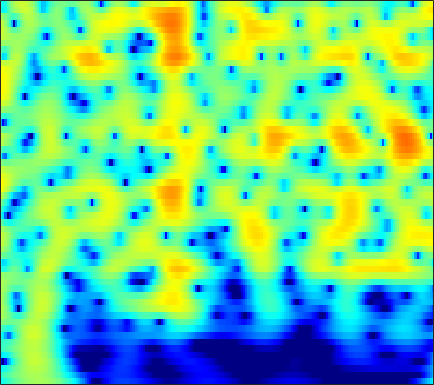

The file beside this chart, header and first rows:
-6.3376, -5.7334, -4.9115, -4.0894, -3.4833, -2.7007, -1.9583, -1.434, -0.78329, -0.19381, 0.33059, 0.67972, 1.0841, 1.417, 1.6206, 1.8303, 1.9678, 2.0224, 2.0309, 1.9649, 1.8239, 1.6686, 1.3956, 1.0461
-4.213, -3.737, -3.1, -2.466, -1.996, -1.385, -0.7991, -0.3808, 0.1422, 0.6179, 1.039, 1.315, 1.625, 1.864, 1.994, 2.098, 2.12, 2.08, 1.951, 1.732, 1.421, 1.127, 0.6523, 0.08224
-6.965, -6.383, -5.513, -4.561, -3.816, -2.816, -1.842, -1.147, -0.2848, 0.4875, 1.159, 1.592, 2.071, 2.435, 2.631, 2.787, 2.823, 2.77, 2.591, 2.29, 1.863, 1.461, 0.8156, 0.04321
-21.5, -26.41, -18.87, -12.82, -9.748, -6.651, -4.269, -2.807, -1.184, 0.1356, 1.203, 1.857, 2.554, 3.063, 3.329, 3.536, 3.579, 3.507, 3.273, 2.883, 2.337, 1.825, 1.007, 0.03297
-7.692, -7.432, -6.776, -5.783, -4.878, -3.572, -2.267, -1.338, -0.2043, 0.7882, 1.628, 2.154, 2.716, 3.116, 3.311, 3.429, 3.385, 3.245, 2.916, 2.422, 1.761, 1.155, 0.1946, -0.9436
-4.066, -3.732, -3.224, -2.644, -2.166, -1.479, -0.7561, -0.2062, 0.511, 1.183, 1.782, 2.169, 2.586, 2.876, 3.003, 3.044, 2.933, 2.747, 2.359, 1.811, 1.099, 0.4591, -0.538, -1.701
-3.952, -3.972, -3.904, -3.642, -3.285, -2.596, -1.727, -1.013, -0.05235, 0.8524, 1.651, 2.16, 2.704, 3.084, 3.256, 3.334, 3.235, 3.044, 2.633, 2.045, 1.283, 0.6031, -0.4442, -1.644
-5.639, -7.403, -10.77, -14.91, -14.48, -9.69, -5.787, -3.596, -1.339, 0.3775, 1.692, 2.464, 3.249, 3.784, 4.032, 4.169, 4.09, 3.889, 3.432, 2.759, 1.864, 1.05, -0.227, -1.732
-2.57, -3.415, -4.479, -5.12, -5.071, -4.253, -2.92, -1.84, -0.4797, 0.7096, 1.708, 2.332, 3.002, 3.483, 3.716, 3.851, 3.779, 3.583, 3.126, 2.435, 1.49, 0.6054, -0.8239, -2.571
0.5345, 0.1743, -0.3096, -0.7205, -0.9313, -1.045, -0.9691, -0.7939, -0.4257, 0.07407, 0.6595, 1.121, 1.716, 2.233, 2.539, 2.805, 2.889, 2.82, 2.54, 2.038, 1.29, 0.5607, -0.6252, -2.039
2.329, 1.707, 0.7512, -0.3124, -1.165, -2.344, -3.46, -4.09, -4.357, -3.801, -2.638, -1.605, -0.2522, 0.9303, 1.665, 2.432, 2.941, 3.153, 3.196, 2.982, 2.518, 1.996, 1.077, -0.073
2.896, 1.95, 0.4391, -1.441, -3.173, -6.055, -10.04, -14.63, -26.54, -14.67, -8.475, -5.514, -2.61, -0.4522, 0.8204, 2.141, 3.081, 3.549, 3.884, 3.902, 3.656, 3.296, 2.56, 1.534
2.48, 1.354, -0.5211, -2.806, -4.714, -7.355, -9.789, -11.01, -11.1, -9.471, -7.033, -5.15, -2.86, -0.8821, 0.3815, 1.753, 2.762, 3.297, 3.75, 3.893, 3.739, 3.457, 2.86, 2.004
2.471, 1.368, -0.3822, -2.507, -4.497, -7.929, -12.24, -14.79, -13.05, -9.042, -5.837, -3.96, -1.922, -0.2603, 0.778, 1.884, 2.693, 3.119, 3.479, 3.606, 3.45, 3.167, 2.606, 1.843
2.389, 1.764, 0.8505, -0.219, -1.068, -2.019, -2.685, -3.011, -3.062, -2.599, -1.872, -1.273, -0.4289, 0.4166, 0.986, 1.617, 2.104, 2.376, 2.55, 2.544, 2.344, 2.034, 1.421, 0.5856
2.247, 1.87, 1.283, 0.7403, 0.4114, -0.003482, -0.3972, -0.5935, -0.7045, -0.7174, -0.6295, -0.4614, -0.1163, 0.2998, 0.6289, 1.083, 1.511, 1.773, 1.975, 1.959, 1.761, 1.468, 0.8135, -0.1354
1.535, 1.043, 0.5927, 0.4096, 0.3141, 0.08884, -0.154, -0.3247, -0.6665, -1.171, -1.64, -1.843, -1.847, -1.465, -0.906, 0.0715, 1.056, 1.674, 2.37, 2.778, 2.842, 2.689, 2.208, 1.344
-4.124, -5.491, -5.011, -3.426, -2.481, -1.627, -1.212, -1.343, -2.151, -3.562, -5.897, -8.73, -13.97, -11.54, -7.144, -2.983, -0.2222, 1.256, 2.713, 3.772, 4.325, 4.473, 4.39, 3.95
-6.705, -8.898, -7.956, -5.776, -4.673, -3.562, -3.135, -3.289, -3.754, -4.527, -5.729, -6.585, -7.098, -6.484, -5.159, -3.038, -1.123, 0.1741, 1.573, 2.568, 3.337, 3.721, 3.954, 3.935
-0.436, -1.14, -1.795, -2.51, -2.854, -3.277, -3.983, -4.433, -4.926, -5.484, -5.699, -5.574, -5.212, -4.529, -3.778, -2.698, -1.615, -0.7838, 0.3317, 1.213, 1.953, 2.426, 2.876, 3.143
2.301, 1.598, 0.4218, -0.7706, -1.734, -3.39, -5.208, -6.672, -8.936, -10.64, -10.59, -9.669, -8.05, -6.331, -5.211, -3.965, -2.76, -1.977, -1.079, -0.08185, 0.7884, 1.373, 2.094, 2.686
3.758, 2.944, 1.777, 0.4666, -0.8289, -2.711, -5.077, -7.544, -11.46, -16.63, -15.97, -12.72, -9.677, -7.536, -6.548, -5.686, -5.063, -4.592, -4.022, -3.067, -1.75, -0.7375, 0.5929, 1.77
3.759, 3.074, 2.158, 0.9841, 0.1288, -1.043, -2.42, -3.31, -4.425, -5.349, -5.667, -5.815, -5.755, -5.831, -6.205, -7.084, -9.066, -11.39, -14.88, -12.65, -7.543, -4.557, -1.615, 0.4575
2.176, 1.504, 0.4265, -0.3605, -0.858, -1.59, -1.927, -2.184, -2.545, -2.615, -2.825, -2.921, -3.064, -3.455, -3.813, -4.649, -5.77, -6.72, -7.292, -6.557, -4.395, -2.675, -0.6463, 0.9594
-1.277, -2.768, -4.617, -5.561, -5.916, -5.623, -4.753, -4.265, -3.546, -2.842, -2.386, -1.98, -1.637, -1.351, -1.161, -1.041, -0.8176, -0.7685, -0.3903, 0.1171, 0.747, 1.316, 1.992, 2.594
-5.098, -8.228, -14.87, -38.46, -19.16, -12.16, -9.186, -7.744, -5.838, -4.656, -3.398, -2.584, -1.683, -0.7678, -0.2147, 0.4929, 1.149, 1.604, 2.095, 2.622, 3.037, 3.305, 3.547, 3.622
-3.102, -5.144, -7.788, -9.825, -11.04, -11.21, -11.29, -10.54, -9.213, -7.701, -5.933, -4.842, -3.315, -1.962, -1.058, 0.1203, 1.052, 1.758, 2.526, 3.087, 3.566, 3.77, 3.939, 3.888
-0.1879, -1.885, -4.284, -7.606, -10.08, -15.95, -24.11, -22.07, -16.1, -12.3, -9.813, -8.366, -6.298, -4.475, -3.085, -1.436, -0.02084, 0.8026, 1.793, 2.519, 3.028, 3.306, 3.514, 3.59
3.367, 2.106, -0.1353, -2.44, -4.665, -7.351, -10.05, -10.97, -12.2, -13.04, -14.81, -15.04, -11.8, -8.094, -5.541, -3.104, -1.192, -0.1314, 0.7466, 1.44, 1.762, 1.97, 2.098, 2.226
6.517, 5.513, 4.175, 2.542, 1.356, -0.3978, -2.099, -3.504, -5.48, -7.892, -10.11, -11.17, -9.194, -6.366, -4.386, -2.541, -1.347, -0.7789, -0.5347, -0.7383, -1.287, -1.85, -2.471, -2.605
6.742, 6.101, 5.164, 4.141, 3.361, 2.248, 1.179, 0.3554, -0.605, -1.473, -2.086, -2.316, -2.28, -2.005, -1.754, -1.518, -1.487, -1.849, -2.51, -4.024, -6.351, -9.234, -15.88, -22.68
5.529, 5.089, 4.347, 3.735, 3.171, 2.591, 1.918, 1.55, 0.981, 0.6012, 0.2059, 0.052, -0.1909, -0.3364, -0.5073, -0.758, -1.158, -1.597, -2.448, -3.624, -5.148, -6.437, -8.027, -8.828
3.807, 3.304, 2.722, 2.271, 1.994, 1.74, 1.492, 1.361, 1.15, 1.007, 0.8666, 0.7904, 0.6599, 0.5665, 0.4668, 0.3264, 0.08493, -0.1101, -0.5696, -1.078, -1.677, -2.166, -2.802, -3.4
0.4613, -0.5318, -1.006, -1.164, -0.7987, -0.5253, -0.08199, -0.003904, 0.2023, 0.1855, 0.2843, 0.2719, 0.4199, 0.5344, 0.7158, 0.8969, 1.048, 1.164, 1.216, 1.224, 1.113, 0.9835, 0.7219, 0.3531
-6.849, -12.7, -14.19, -7.728, -5.197, -3.36, -2.478, -2.199, -2.185, -2.351, -2.57, -2.56, -2.295, -1.736, -1.187, -0.377, 0.5112, 1.047, 1.796, 2.322, 2.699, 2.877, 2.958, 2.89
-1.341, -3.028, -3.873, -3.635, -3.39, -3.079, -3.577, -4.075, -5.668, -7.555, -10.02, -10.96, -10.55, -8.123, -6.387, -4.025, -2.055, -0.6635, 0.8055, 2.018, 2.924, 3.394, 3.774, 3.888
3.056, 2.298, 1.153, 0.3332, -0.4009, -1.453, -2.719, -4.241, -6.537, -10.34, -15.23, -18.82, -18.14, -14.56, -12.25, -8.629, -5.428, -3.092, -0.6551, 1.288, 2.647, 3.351, 3.89, 3.987
3.681, 2.897, 2.022, 1.123, 0.6324, -0.3028, -1.296, -2.272, -3.906, -5.766, -8.153, -10.1, -13.68, -21.3, -25.65, -12.69, -6.623, -3.668, -0.6119, 1.444, 2.912, 3.619, 4.12, 4.109
-0.6126, -1.679, -2.186, -2.016, -1.778, -1.377, -1.434, -1.483, -1.972, -2.673, -3.445, -4.194, -4.949, -5.225, -4.98, -3.722, -2.043, -0.6761, 0.8976, 2.218, 3.17, 3.644, 3.942, 3.871
-10.58, -20.17, -15.12, -8.12, -5.642, -3.52, -2.462, -1.896, -1.546, -1.468, -1.412, -1.428, -1.369, -1.121, -0.8762, -0.33, 0.4051, 0.9502, 1.691, 2.348, 2.82, 3.054, 3.164, 3.051
-3.558, -4.509, -4.69, -3.952, -3.37, -2.496, -1.843, -1.6, -1.297, -1.151, -1.06, -0.9078, -0.7315, -0.4379, -0.1342, 0.2815, 0.7933, 1.123, 1.606, 1.988, 2.256, 2.375, 2.394, 2.236
1.285, 0.9284, 0.4819, 0.1821, -0.02835, -0.3427, -0.6468, -0.9593, -1.378, -1.72, -1.984, -2.036, -1.871, -1.518, -1.105, -0.5014, 0.06708, 0.5392, 1.025, 1.415, 1.69, 1.788, 1.788, 1.617
4.464, 4.125, 3.541, 2.783, 2.186, 1.179, -0.08101, -1.091, -2.726, -4.486, -5.898, -6.495, -6.086, -4.891, -3.886, -2.554, -1.431, -0.7088, 0.03999, 0.6196, 1.003, 1.162, 1.2, 1.043
6.37, 5.931, 5.215, 4.279, 3.379, 1.977, 0.1868, -1.522, -4.381, -8.537, -16.12, -33.15, -15.13, -9.523, -7.186, -5.037, -3.493, -2.705, -1.737, -1.029, -0.5179, -0.2432, -0.06929, -0.124
6.911, 6.485, 5.727, 4.798, 3.944, 2.559, 0.96, -0.417, -2.534, -4.704, -6.624, -7.664, -8.112, -7.78, -7.378, -6.766, -6.16, -5.601, -4.863, -4.099, -3.364, -2.897, -2.42, -2.177
6.91, 6.547, 5.895, 5.049, 4.339, 3.221, 1.914, 0.8636, -0.6299, -2.226, -3.81, -4.899, -6.388, -7.848, -8.904, -10.29, -11.23, -11.1, -10.22, -8.604, -7.02, -6.037, -5, -4.306
6.782, 6.429, 5.897, 5.225, 4.597, 3.716, 2.673, 1.734, 0.418, -1.064, -2.769, -4.194, -6.249, -8.746, -11.14, -15.47, -23.94, -34.27, -17.87, -12.58, -9.415, -7.76, -6.286, -5.408
6.244, 5.894, 5.412, 4.975, 4.606, 3.983, 3.238, 2.574, 1.403, -0.02218, -1.676, -3.14, -5.329, -7.579, -9.165, -11.15, -12.13, -12, -10.94, -9.083, -7.224, -6.045, -4.902, -4.292
4.075, 3.553, 3.172, 3.333, 3.624, 3.748, 3.646, 3.432, 2.639, 1.38, -0.3046, -1.859, -4.614, -8.049, -10.64, -13.23, -11.72, -9.877, -7.404, -5.337, -3.654, -2.664, -1.658, -1.05
-4.085, -8.516, -7.452, -2.547, -0.06369, 1.801, 2.691, 2.925, 2.735, 1.974, 0.623, -0.7785, -3.148, -6.332, -9.187, -11.95, -10.19, -7.623, -5.122, -3.255, -1.804, -0.8956, 0.09298, 0.8556
-2.174, -3.309, -3.327, -1.922, -0.6112, 0.7212, 1.507, 1.692, 1.72, 1.405, 0.7505, 0.02066, -1.091, -2.245, -2.978, -3.719, -3.941, -3.888, -3.584, -3.092, -2.533, -2.035, -1.308, -0.5203
1.671, 1.42, 1.217, 1.188, 1.193, 1.367, 1.533, 1.595, 1.527, 1.323, 1.008, 0.7234, 0.1614, -0.529, -1.122, -1.84, -2.631, -3.404, -4.277, -5.099, -5.612, -5.628, -4.91, -3.619
3.647, 3.189, 2.644, 2.157, 1.764, 1.353, 1.13, 1.165, 1.2, 1.251, 1.249, 1.192, 0.9792, 0.5613, 0.06052, -0.8226, -2.091, -3.308, -5.52, -8.959, -15, -21.02, -13.06, -7.562
4.515, 3.684, 2.373, 0.9005, -0.1233, -1.414, -2.092, -2, -1.082, 0.02036, 0.8991, 1.301, 1.605, 1.582, 1.384, 0.7135, -0.3074, -1.212, -2.76, -4.565, -6.152, -6.676, -5.888, -4.194
3.984, 2.851, 0.9612, -1.573, -4.337, -10.14, -25.56, -12.42, -5.312, -1.772, 0.3249, 1.304, 2.046, 2.282, 2.208, 1.828, 1.239, 0.7006, -0.1193, -0.8128, -1.241, -1.323, -1.142, -0.7172
1.945, 0.7012, -0.5695, -1.633, -2.294, -3.193, -3.358, -2.828, -1.275, 0.3515, 1.619, 2.3, 2.737, 2.728, 2.412, 1.779, 0.896, 0.0848, -0.9349, -1.638, -1.861, -1.67, -1.162, -0.5514
-4.772, -7.223, -6.024, -3.258, -1.603, -0.09314, 1.068, 1.77, 2.62, 3.296, 3.74, 3.88, 3.757, 3.242, 2.57, 1.206, -0.8065, -2.883, -6.253, -9.677, -9.084, -6.736, -3.936, -1.99
-4.375, -6.053, -5.009, -2.575, -0.9549, 0.7508, 2.001, 2.74, 3.41, 3.804, 3.924, 3.799, 3.381, 2.604, 1.792, 0.2578, -1.844, -3.832, -7.017, -9.915, -9.667, -7.786, -5.322, -3.429
